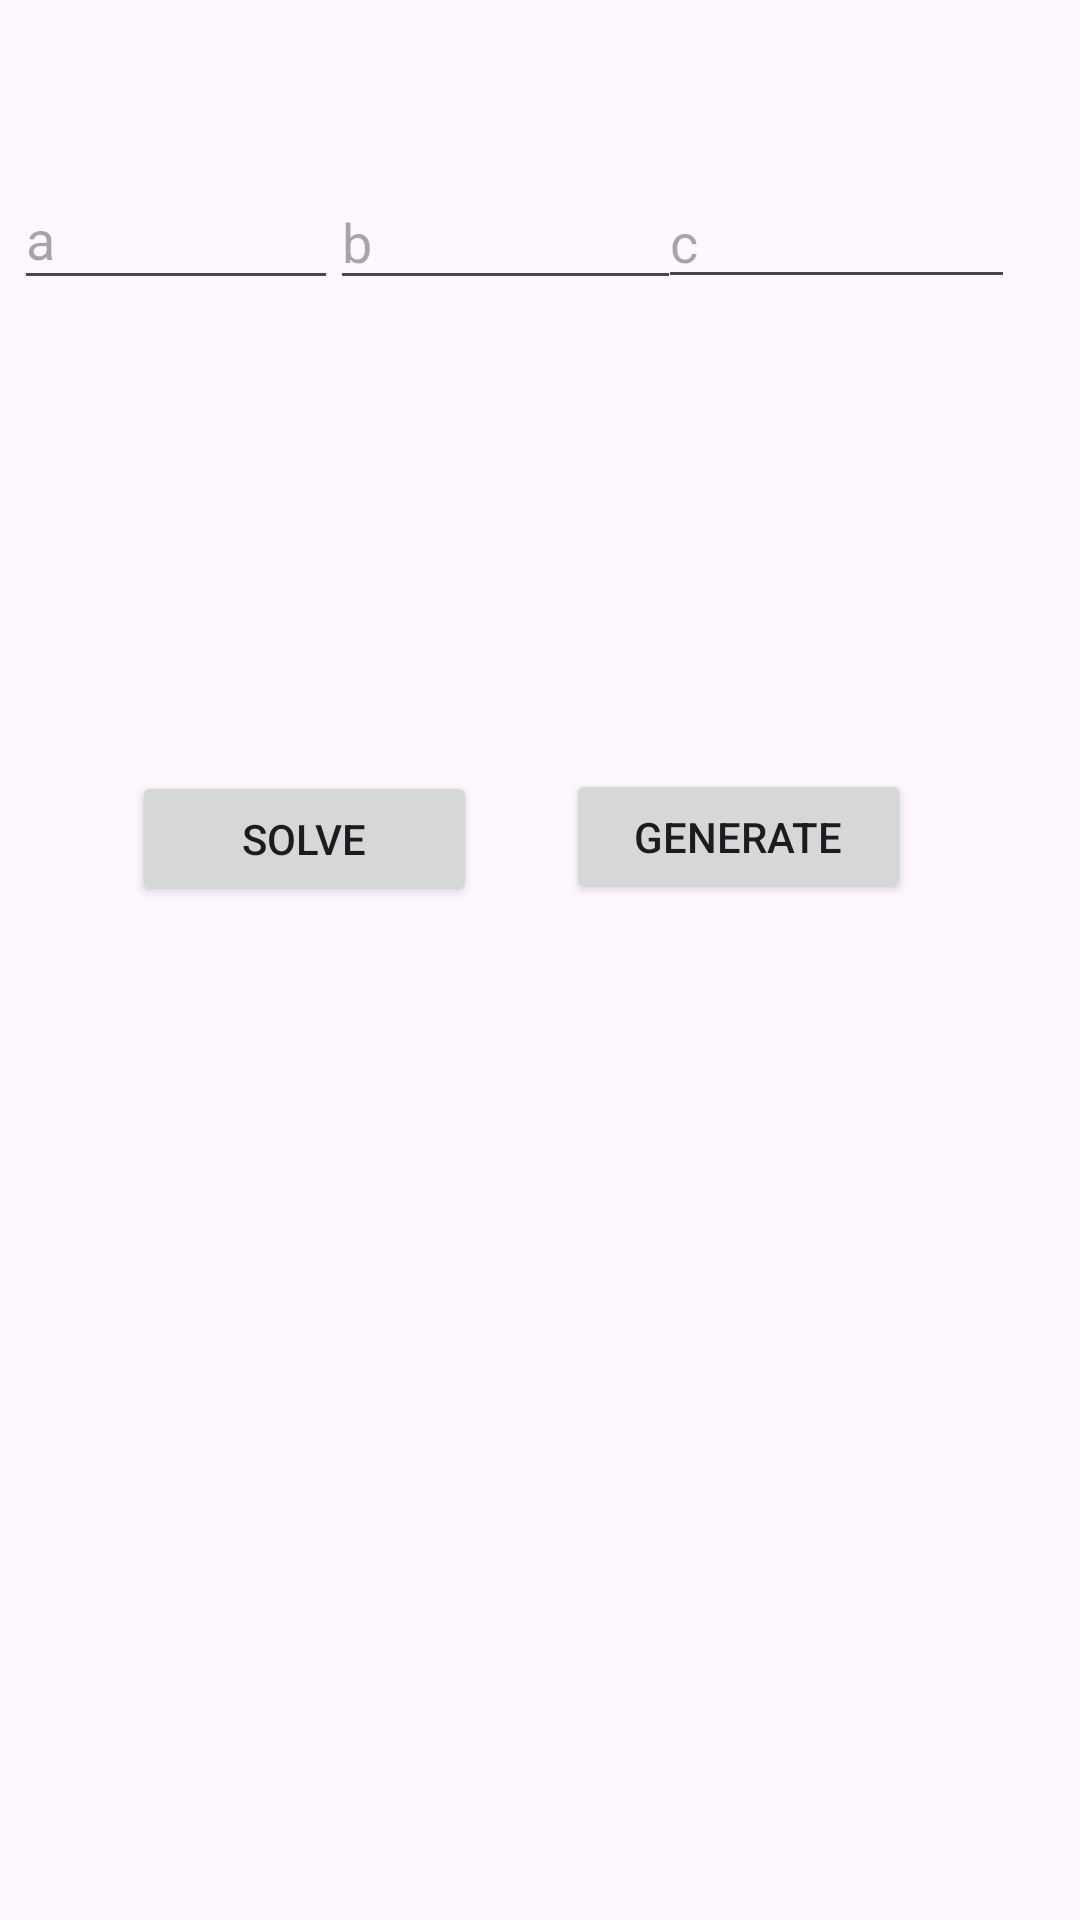

Android layout source for this screen:
<!-- AndroidManifest.xml: application theme Theme.MishvaaRobooeet -->
<!-- res/layout/activity_main.xml -->
<?xml version="1.0" encoding="utf-8"?>
<androidx.constraintlayout.widget.ConstraintLayout xmlns:android="http://schemas.android.com/apk/res/android"
    xmlns:app="http://schemas.android.com/apk/res-auto"
    xmlns:tools="http://schemas.android.com/tools"
    android:layout_width="match_parent"
    android:layout_height="match_parent"
    tools:context=".MainActivity">

    <EditText
        android:id="@+id/InputA"
        android:layout_width="108dp"
        android:layout_height="44dp"
        android:ems="10"
        android:hint="a"
        android:inputType="text"
        app:layout_constraintBottom_toBottomOf="parent"
        app:layout_constraintEnd_toEndOf="parent"
        app:layout_constraintHorizontal_bias="0.019"
        app:layout_constraintStart_toStartOf="parent"
        app:layout_constraintTop_toTopOf="parent"
        app:layout_constraintVertical_bias="0.094" />

    <EditText
        android:id="@+id/InputC"
        android:layout_width="119dp"
        android:layout_height="41dp"
        android:ems="10"
        android:hint="c"
        android:inputType="text"
        app:layout_constraintBottom_toBottomOf="parent"
        app:layout_constraintEnd_toEndOf="parent"
        app:layout_constraintHorizontal_bias="0.91"
        app:layout_constraintStart_toStartOf="parent"
        app:layout_constraintTop_toTopOf="parent"
        app:layout_constraintVertical_bias="0.098" />

    <EditText
        android:id="@+id/InputB"
        android:layout_width="117dp"
        android:layout_height="42dp"
        android:ems="10"
        android:hint="b"
        android:inputType="text"
        app:layout_constraintBottom_toBottomOf="parent"
        app:layout_constraintEnd_toEndOf="parent"
        app:layout_constraintHorizontal_bias="0.452"
        app:layout_constraintStart_toStartOf="parent"
        app:layout_constraintTop_toTopOf="parent"
        app:layout_constraintVertical_bias="0.097" />

    <Button
        android:id="@+id/rng"
        android:layout_width="115dp"
        android:layout_height="45dp"
        android:onClick="rng"
        android:text="Generate"
        app:layout_constraintBottom_toBottomOf="parent"
        app:layout_constraintEnd_toEndOf="parent"
        app:layout_constraintHorizontal_bias="0.77"
        app:layout_constraintStart_toStartOf="parent"
        app:layout_constraintTop_toTopOf="parent"
        app:layout_constraintVertical_bias="0.431" />

    <Button
        android:id="@+id/button2"
        android:layout_width="115dp"
        android:layout_height="45dp"
        android:onClick="Solve"
        android:text="Solve"
        app:layout_constraintBottom_toBottomOf="parent"
        app:layout_constraintEnd_toEndOf="parent"
        app:layout_constraintHorizontal_bias="0.179"
        app:layout_constraintStart_toStartOf="parent"
        app:layout_constraintTop_toTopOf="parent"
        app:layout_constraintVertical_bias="0.432" />

    <TextView
        android:id="@+id/tv"
        android:layout_width="172dp"
        android:layout_height="111dp"
        android:textSize="20sp"
        app:layout_constraintBottom_toBottomOf="parent"
        app:layout_constraintEnd_toEndOf="parent"
        app:layout_constraintHorizontal_bias="0.326"
        app:layout_constraintStart_toStartOf="parent"
        app:layout_constraintTop_toTopOf="parent"
        app:layout_constraintVertical_bias="0.669" />

</androidx.constraintlayout.widget.ConstraintLayout>
<!-- resources referenced by this layout -->
<resources>
  <style name="Theme.MishvaaRobooeet" parent="Base.Theme.MishvaaRobooeet" />
  <style name="Base.Theme.MishvaaRobooeet" parent="Theme.Material3.DayNight.NoActionBar">
          
          
      </style>
</resources>
